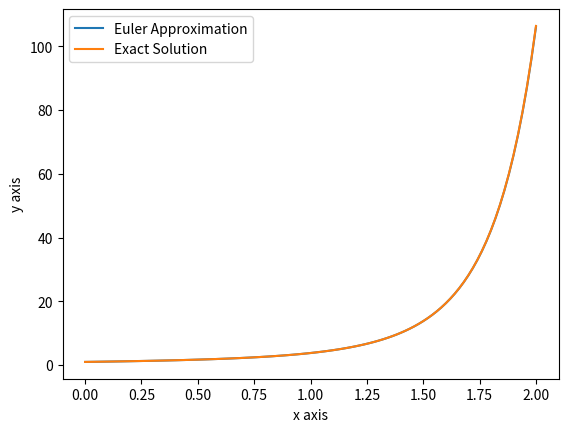

Reproduce this figure in Python.
import matplotlib.pyplot as plt 
import numpy as np

def function(x,y):
   return y*(1+ x**2)

def rk2_method(f,xo,b,yo,n):
    h=(b-xo)/n
    xold=[xo]
    yold=[yo]
    for i in range (n):
        k1=h*f(xold[-1],yold[-1])
        k2=h*f(xold[-1]+h,yold[-1]+k1)
        yn=yold[-1] + (1/2)*(k1 + k2)
        xn= xold[-1] + h
        
        xold.append(xn)
        yold.append(yn)
    return xold,yold

def g(x):
    return np.exp(x+(x**3)/3)

xo=0
b=2
yo=1
n=100
(xv,yv)=rk2_method(function,xo,b,yo,n)

yext=[g(x) for x in xv]

plt.plot(xv,yv, label='Euler Approximation')
plt.plot(xv,yext, label='Exact Solution')
plt.xlabel('x axis')
plt.ylabel('y axis')
plt.legend()
plt.show()